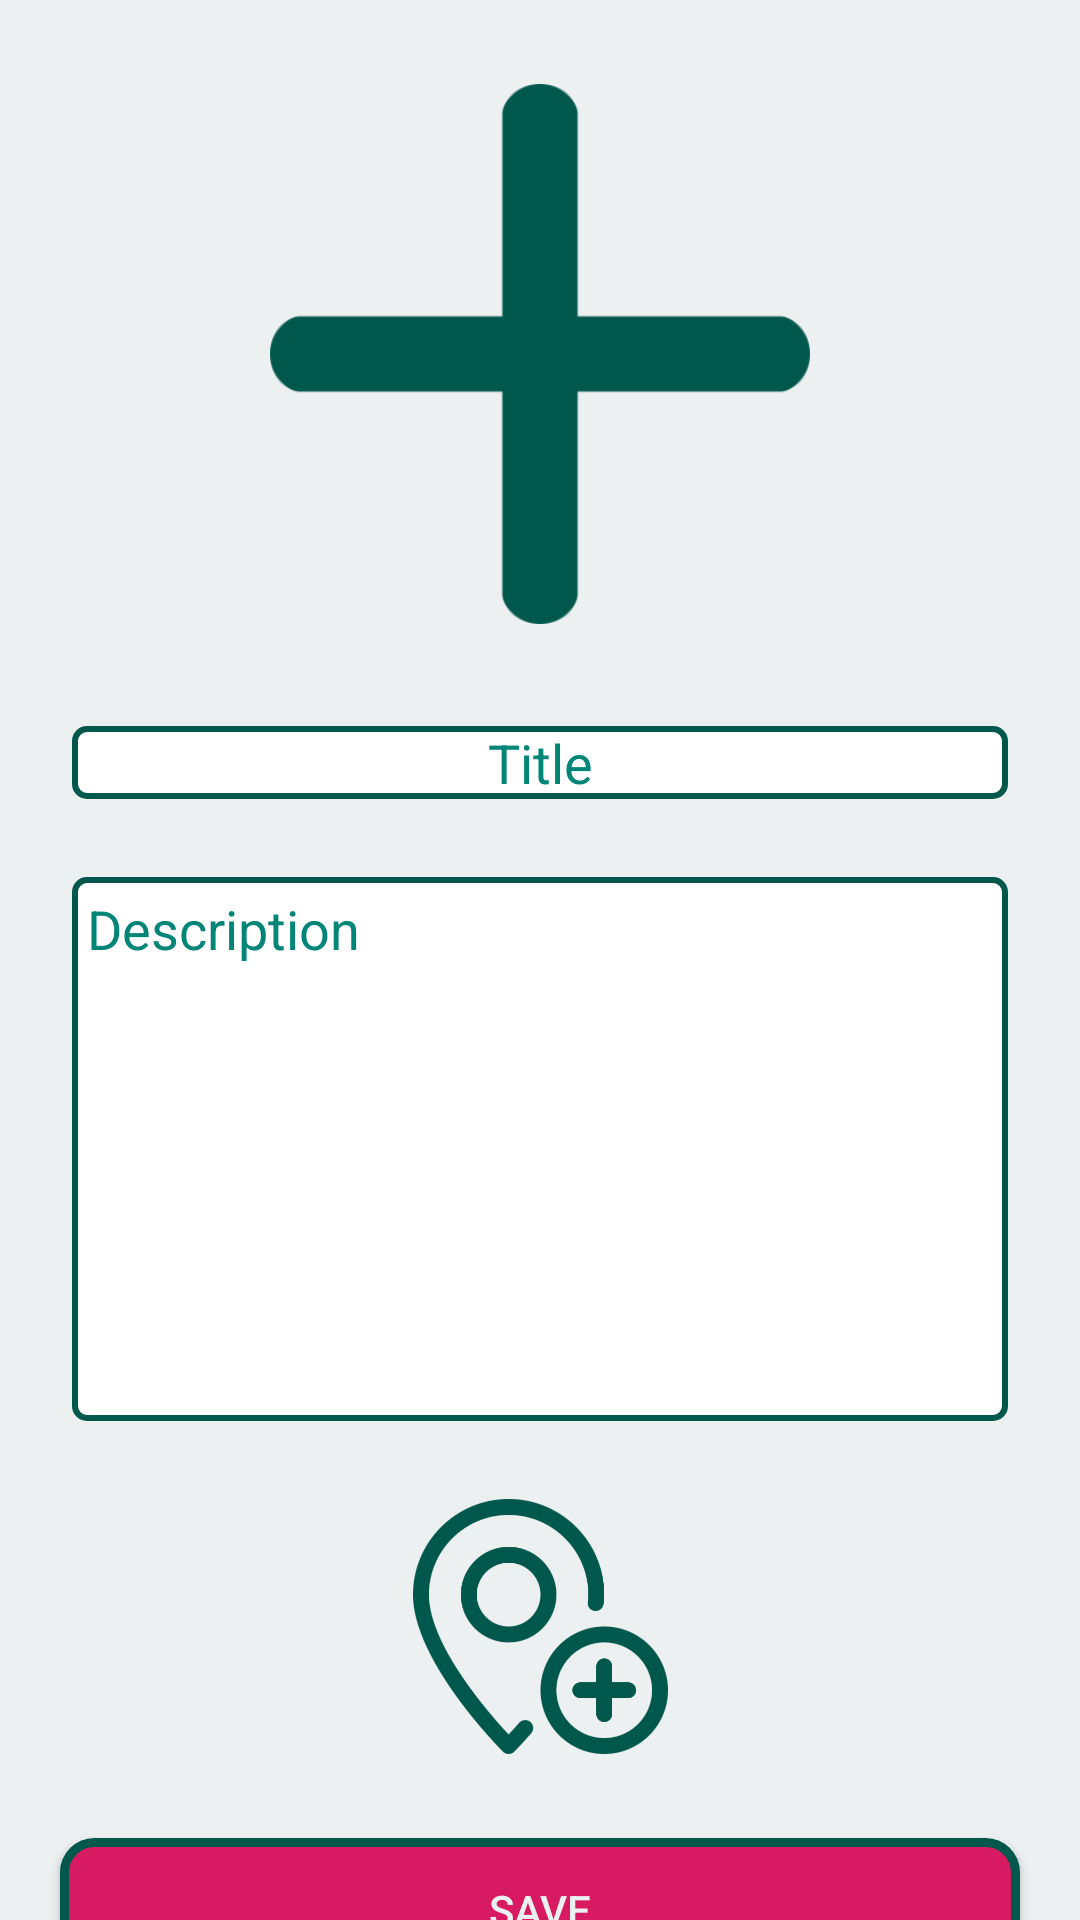

Produce the Android XML layout that renders to this screen, including the resource entries it uses.
<!-- AndroidManifest.xml: activity theme Theme.Design.Light.NoActionBar -->
<!-- res/layout/activity_add_property.xml -->
<?xml version="1.0" encoding="utf-8"?>
<androidx.constraintlayout.widget.ConstraintLayout xmlns:android="http://schemas.android.com/apk/res/android"
    xmlns:app="http://schemas.android.com/apk/res-auto"
    xmlns:tools="http://schemas.android.com/tools"
    android:layout_width="match_parent"
    android:layout_height="match_parent"
    android:background="@color/primary_text"
    tools:context=".AddPropertyActivity">

    <androidx.core.widget.NestedScrollView
        android:layout_width="0dp"
        android:layout_height="0dp"
        android:fillViewport="true"
        app:layout_constraintBottom_toBottomOf="parent"
        app:layout_constraintLeft_toLeftOf="parent"
        app:layout_constraintRight_toRightOf="parent"
        app:layout_constraintTop_toTopOf="parent">


        <androidx.constraintlayout.widget.ConstraintLayout
            android:layout_width="match_parent"
            android:layout_height="0dp"
            app:layout_constraintBottom_toBottomOf="parent"
            app:layout_constraintLeft_toLeftOf="parent"
            app:layout_constraintRight_toRightOf="parent"
            app:layout_constraintTop_toTopOf="parent">


            <androidx.appcompat.widget.AppCompatImageView
                android:id="@+id/imgv_add_property"
                android:layout_width="180dp"
                android:layout_height="180dp"
                android:layout_marginStart="8dp"
                android:layout_marginTop="8dp"
                android:layout_marginEnd="8dp"
                android:layout_marginBottom="6dp"
                app:srcCompat="@drawable/add"
                app:layout_constraintBottom_toTopOf="@+id/et_titel"
                app:layout_constraintEnd_toEndOf="parent"
                app:layout_constraintHorizontal_bias="0.5"
                app:layout_constraintStart_toStartOf="parent"
                app:layout_constraintTop_toTopOf="parent"
             />

            <androidx.appcompat.widget.AppCompatEditText
                android:id="@+id/et_titel"
                android:layout_width="0dp"
                android:layout_height="wrap_content"
                android:layout_marginStart="24dp"
                android:layout_marginEnd="24dp"
                android:layout_marginTop="8dp"
                android:background="@drawable/box_background"
                android:gravity="center"
                android:hint="@string/title"
                android:maxLines="2"
                android:inputType="textMultiLine"
                android:maxLength="50"
                android:textColor="@color/colorPrimaryDark"
                android:textColorHint="@color/colorPrimary"
                app:layout_constraintBottom_toTopOf="@+id/et_description"
                app:layout_constraintEnd_toEndOf="parent"
                app:layout_constraintStart_toStartOf="parent"
                app:layout_constraintTop_toBottomOf="@+id/imgv_add_property" />

            <androidx.appcompat.widget.AppCompatEditText
                android:id="@+id/et_description"
                android:layout_width="0dp"
                android:layout_height="wrap_content"
                android:layout_marginStart="24dp"
                android:layout_marginEnd="24dp"
                android:layout_marginTop="6dp"
                android:layout_marginBottom="6dp"
                android:background="@drawable/box_background"
                android:gravity="start"
                android:hint="@string/description"
                android:inputType="textMultiLine"
                android:lines="8"
                android:maxLines="5"
                android:padding="5dp"
                android:textColor="@color/colorPrimary"
                android:textColorHint="@color/colorPrimary"
                android:maxLength="500"
                app:layout_constraintBottom_toTopOf="@+id/imgv_add_location"
                app:layout_constraintEnd_toEndOf="parent"
                app:layout_constraintStart_toStartOf="parent"
                app:layout_constraintTop_toBottomOf="@+id/et_titel" />

            <androidx.appcompat.widget.AppCompatImageView
                android:id="@+id/imgv_add_location"
                android:layout_width="85dp"
                android:layout_height="85dp"

                app:layout_constraintBottom_toTopOf="@+id/btn_add_property"
                app:layout_constraintEnd_toEndOf="parent"
                app:layout_constraintStart_toStartOf="parent"
                app:layout_constraintTop_toBottomOf="@id/et_description"
                app:srcCompat="@drawable/location" />

            <androidx.appcompat.widget.AppCompatButton
                android:id="@+id/btn_add_property"
                android:layout_width="0dp"
                android:layout_height="wrap_content"
                android:layout_marginTop="8dp"
                android:layout_marginBottom="10dp"
                android:layout_marginStart="20dp"
                android:layout_marginEnd="20dp"
                android:background="@drawable/button_backgrond"
                android:text="@string/save"
                android:textColor="@color/primary_text"
                app:layout_constraintBottom_toBottomOf="parent"
                app:layout_constraintEnd_toEndOf="parent"
                app:layout_constraintStart_toStartOf="parent"
                app:layout_constraintTop_toBottomOf="@id/imgv_add_location"
                />

            <Space
                android:layout_width="match_parent"
                android:layout_height="30dp"
                app:layout_constraintTop_toBottomOf="@id/btn_add_property"
                app:layout_constraintStart_toStartOf="parent"
                app:layout_constraintEnd_toEndOf="parent"
                app:layout_constraintBottom_toBottomOf="parent"/>
        </androidx.constraintlayout.widget.ConstraintLayout>
    </androidx.core.widget.NestedScrollView>


</androidx.constraintlayout.widget.ConstraintLayout>
<!-- resources referenced by this layout -->
<resources>
  <color name="colorPrimary">#008577</color>
  <color name="colorPrimaryDark">#00574B</color>
  <color name="primary_text">#ECF0F1</color>
  <!-- drawable add: png bitmap (drawable, 6480 bytes) -->
  <!-- drawable box_background (drawable) -->
  <?xml version="1.0" encoding="utf-8"?>
  <shape xmlns:android="http://schemas.android.com/apk/res/android">
      <solid android:color="#FFFFFF"></solid>
      <stroke android:color="@color/colorPrimaryDark" android:width="2dp"></stroke>
      <corners android:radius="4dp"></corners>
  </shape>
  <!-- drawable button_backgrond (drawable) -->
  <?xml version="1.0" encoding="utf-8"?>
  <shape  xmlns:android="http://schemas.android.com/apk/res/android">
  <solid android:color="@color/colorAccent"></solid>
      <stroke android:color="@color/colorPrimaryDark" android:width="3dp"></stroke>
      <corners android:radius="10dp"></corners>
  </shape>
  <!-- drawable location: png bitmap (drawable, 42109 bytes) -->
  <string name="description">Description</string>
  <string name="save">Save</string>
  <string name="title">Title</string>
  <color name="colorAccent">#D81B60</color>
</resources>
